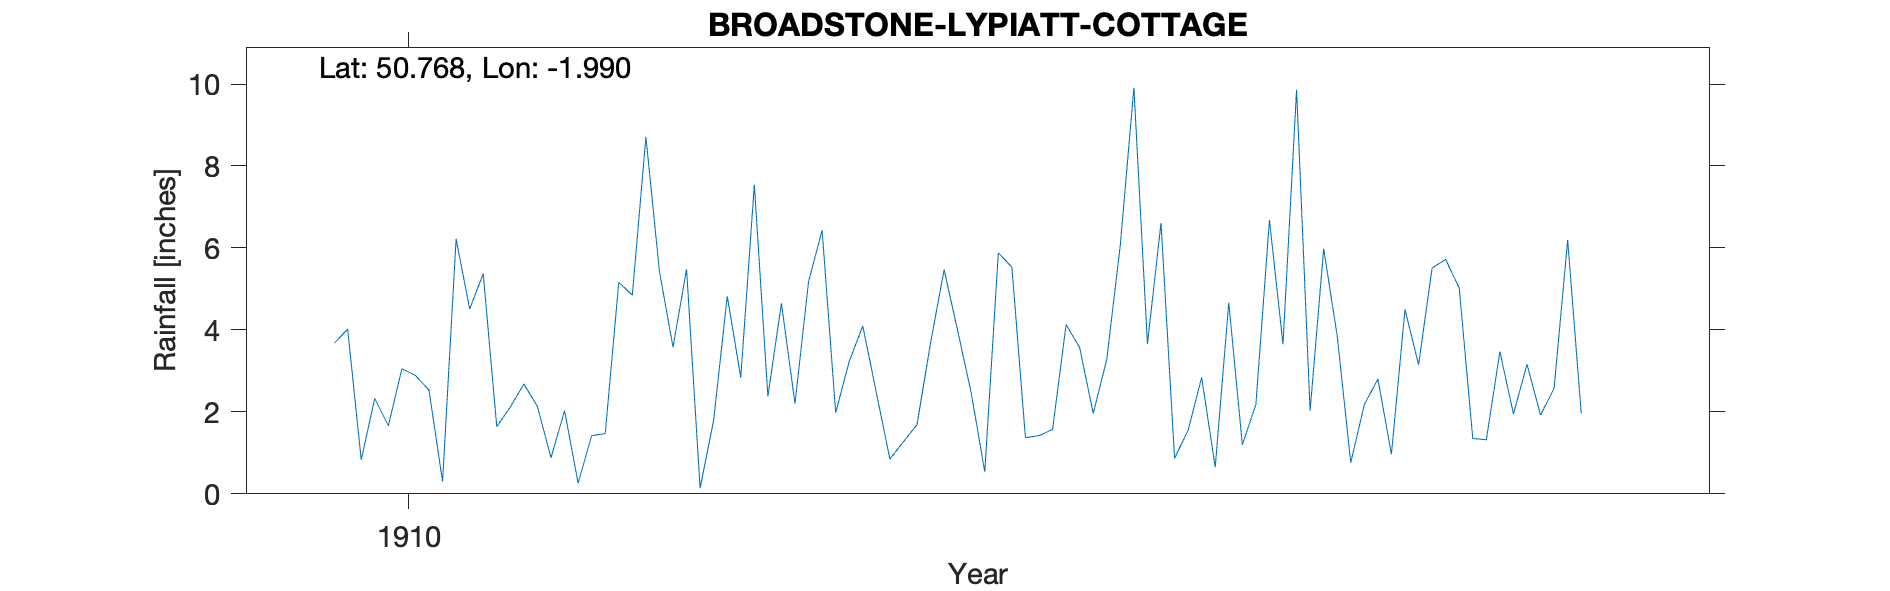

The table this chart was drawn from, first rows:
BROADSTONE-LYPIATT-COTTAGE, , , , , , , , , , 
Grid ref, SZ008965, Long, -1.99, Lat, 50.77, Elevation, 220, ft, , 
Station no, RR8532, , , , , , , , , 
, 1910, 1911, 1912, 1913, 1914, 1915, 1916, 1917, 1918, 1919
January, 3.67, 1.64, 5.43, 6.43, 0.54, 3.66, 2.03, 1.35, , 
February, 4.02, 2.12, 3.58, 1.98, 5.88, 6.61, 5.98, 1.32, , 
March, 0.83, 2.68, 5.48, 3.23, 5.53, 0.87, 3.85, 3.47, , 
April, 2.33, 2.13, 0.14, 4.1, 1.37, 1.55, 0.76, 1.95, , 
May, 1.66, 0.88, 1.8, 2.47, 1.42, 2.84, 2.18, 3.16, , 
June, 3.05, 2.03, 4.82, 0.85, 1.57, 0.65, 2.8, 1.92, , 
July, 2.89, 0.26, 2.84, 1.27, 4.13, 4.67, 0.97, 2.58, , 
August, 2.53, 1.42, 7.54, 1.69, 3.57, 1.2, 4.5, 6.19, , 
September, 0.3, 1.47, 2.38, 3.68, 1.96, 2.18, 3.15, 1.96, , 
October, 6.22, 5.16, 4.65, 5.47, 3.28, 6.68, 5.51, , , 
November, 4.51, 4.85, 2.2, 3.98, 6.08, 3.65, 5.72, , , 
December, 5.37, 8.71, 5.18, 2.46, 9.91, 9.86, 5.02, , , 
Total, 37.38, 33.35, 46.04, 37.61, 45.24, 44.42, 42.47, , , 
Lypiatt Cottage Golf Road, , , , , , , , , , 
House not found but census and distances…, , , , , , , , , , 
BR 1909 No entry, , , , , , , , , , 
1917 Oct Marked as estimated, , , , , , , , , , 
